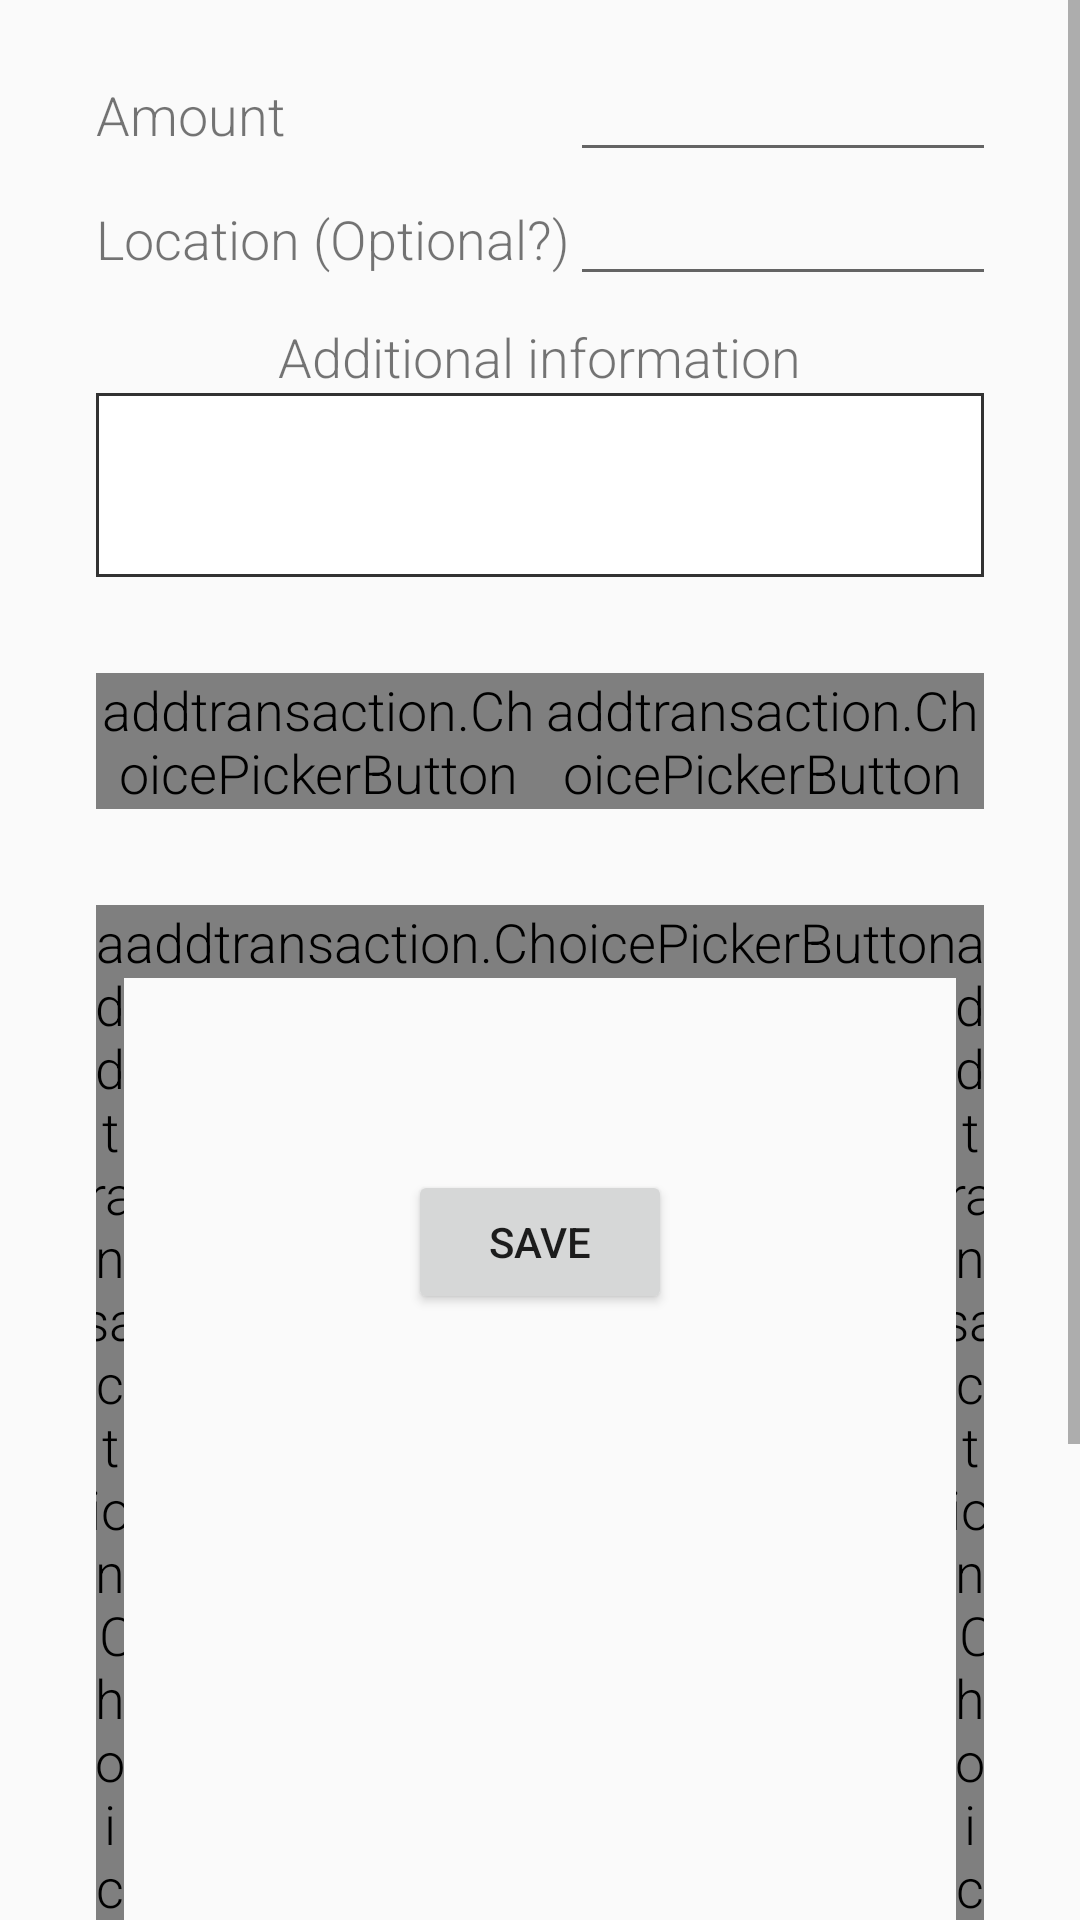

Here is an Android app screen rendered from its layout file. Give the layout XML and the strings, colors and styles it references.
<!-- AndroidManifest.xml: activity theme AppTheme -->
<!-- res/layout/fragment_add_transaction.xml -->
<?xml version="1.0" encoding="utf-8"?>
<ScrollView xmlns:android="http://schemas.android.com/apk/res/android"
    android:layout_width="match_parent"
    android:layout_height="match_parent"
    >

<RelativeLayout
    android:layout_width="match_parent"
    android:layout_height="wrap_content"
    android:id="@+id/add_transaction_root_relative_layout"
    android:layout_marginLeft="@dimen/activity_horizontal_margin"
    android:layout_marginRight="@dimen/activity_horizontal_margin">


    <GridLayout
        android:layout_width="wrap_content"
        android:layout_height="wrap_content"
        android:columnCount="2"
        android:rowCount="2"

        android:layout_marginBottom="@dimen/view_vertical_margin"
        android:id="@+id/add_transaction_grid_layout"
        android:layout_marginTop="@dimen/activity_vertical_margin">

        
        <TextView
            android:layout_width="wrap_content"
            android:layout_height="wrap_content"
            android:text="Amount" />

        <EditText
            android:layout_width="wrap_content"
            android:layout_height="wrap_content"
            android:inputType="numberDecimal"
            android:ems="10"
            android:id="@+id/add_transaction_expense_field" />

        
        <TextView
            android:layout_width="wrap_content"
            android:layout_height="wrap_content"
            android:text="@string/label_location"/>

        <EditText
            android:layout_width="wrap_content"
            android:layout_height="wrap_content"
            android:inputType="text"
            android:ems="10"
            android:id="@+id/add_transaction_location_field" />

    </GridLayout>

    
    <TextView
        android:layout_width="wrap_content"
        android:layout_height="wrap_content"
        android:layout_below="@id/add_transaction_grid_layout"
        android:id="@+id/add_transaction_additional_information_text_view"
        android:layout_centerHorizontal="true"
        android:text="@string/label_additional_information"/>

    <EditText
        android:layout_width="match_parent"
        android:layout_height="wrap_content"
        android:inputType="textMultiLine"
        android:lines="2"
        android:gravity="top|left"
        android:ems="10"
        android:layout_centerHorizontal="true"
        android:layout_below="@id/add_transaction_additional_information_text_view"
        android:id="@+id/add_transaction_additional_information_field"
        android:background="@drawable/rectangle_text_edit"
        android:padding="@dimen/appbar_padding_top" />



    
    <Space android:id="@+id/add_transaction_view_dummy"
        android:layout_width="0dp"
        android:layout_height="0dp"
        android:layout_centerHorizontal="true"
        android:visibility="invisible"/>

    
    <addtransaction.ChoicePickerButton
        android:layout_width="wrap_content"
        android:layout_height="wrap_content"
        android:textOn="@string/label_payment_personal"
        android:textOff="@string/label_payment_personal"
        android:layout_below="@+id/add_transaction_additional_information_field"
        android:layout_toRightOf="@+id/add_transaction_view_dummy"
        android:id="@+id/add_transaction_toggle_personal"
        android:background="@color/colorWhite"
        android:foreground="@drawable/transaction_type_selector"
        android:layout_marginBottom="@dimen/activity_horizontal_margin"
        android:layout_marginTop="@dimen/activity_horizontal_margin"
        />
    <addtransaction.ChoicePickerButton
        android:layout_width="wrap_content"
        android:layout_height="wrap_content"
        android:textOn="@string/label_payment_shared"
        android:textOff="@string/label_payment_shared"
        android:id="@+id/add_transaction_toggle_shared"
        android:layout_toLeftOf="@+id/add_transaction_view_dummy"
        android:layout_below="@+id/add_transaction_additional_information_field"
        android:background="@color/colorWhite"
        android:foreground="@drawable/transaction_type_selector"
        android:layout_marginTop="@dimen/activity_horizontal_margin"
        android:layout_marginBottom="@dimen/activity_horizontal_margin"
        />


    
    <addtransaction.ChoicePickerButton
        android:layout_width="wrap_content"
        android:layout_height="wrap_content"
        android:textOn="@string/label_transaction_none"
        android:textOff="@string/label_transaction_none"
        android:layout_below="@+id/add_transaction_toggle_personal"
        android:layout_toLeftOf="@+id/add_transaction_toggle_monthly"
        android:id="@+id/add_transaction_toggle_none"
        android:background="@color/colorWhite"
        android:foreground="@drawable/transaction_type_selector" />
    <addtransaction.ChoicePickerButton
        android:layout_width="wrap_content"
        android:layout_height="wrap_content"
        android:textOn="@string/label_transaction_monthly"
        android:textOff="@string/label_transaction_monthly"
        android:layout_below="@+id/add_transaction_toggle_personal"
        android:layout_centerHorizontal="true"
        android:id="@+id/add_transaction_toggle_monthly"
        android:background="@color/colorWhite"
        android:foreground="@drawable/transaction_type_selector" />
    <addtransaction.ChoicePickerButton
        android:layout_width="wrap_content"
        android:layout_height="wrap_content"
        android:textOn="@string/label_transaction_yearly"
        android:textOff="@string/label_transaction_yearly"
        android:layout_below="@+id/add_transaction_toggle_personal"
        android:layout_toRightOf="@+id/add_transaction_toggle_monthly"
        android:id="@+id/add_transaction_toggle_yearly"
        android:background="@color/colorWhite"
        android:foreground="@drawable/transaction_type_selector" />



    
    <GridView
        android:layout_width="match_parent"
        android:layout_height="wrap_content"
        android:id="@+id/add_transaction_type_picker_grid_layout"
        android:layout_below="@id/add_transaction_toggle_monthly"
        android:layout_centerHorizontal="true"
        android:columnWidth="@dimen/transaction_type_picker_square_size"
        android:numColumns="auto_fit"
        android:verticalSpacing="0dp"
        android:horizontalSpacing="0dp"
        android:stretchMode="columnWidth"
        android:layout_margin="@dimen/activity_horizontal_margin"
        android:listSelector="#00000000"
        android:isScrollContainer="false"/>

    
    <Button
        android:layout_width="wrap_content"
        android:layout_height="wrap_content"
        android:text="Save"
        android:id="@+id/button_save_transaction"
        android:layout_below="@+id/add_transaction_type_picker_grid_layout"
        android:layout_centerHorizontal="true"
        android:layout_marginBottom="@dimen/activity_vertical_margin"/>



</RelativeLayout>
</ScrollView>
<!-- resources referenced by this layout -->
<resources>
  <color name="colorWhite">#FFFFFF</color>
  <dimen name="activity_horizontal_margin">32dp</dimen>
  <dimen name="activity_vertical_margin">16dp</dimen>
  <dimen name="appbar_padding_top">8dp</dimen>
  <dimen name="transaction_type_picker_square_size">55dp</dimen>
  <dimen name="view_vertical_margin">8dp</dimen>
  <!-- drawable rectangle_text_edit (drawable) -->
  <?xml version="1.0" encoding="utf-8"?>
  <shape xmlns:android="http://schemas.android.com/apk/res/android"
      android:padding="10dp"
      android:shape="rectangle" >
  
      <solid android:color="@color/colorWhite" />
  
      <stroke
          android:width="1dp"
          android:color="@android:color/secondary_text_light" />
  
      
  </shape>
  <!-- drawable transaction_type_selector (drawable) -->
  <?xml version="1.0" encoding="utf-8"?>
  <selector xmlns:android="http://schemas.android.com/apk/res/android">
  
      <item android:state_checked="true"
          android:drawable="@drawable/transaction_type_picker_button" >
      </item>
  
      <item android:state_selected="true">
          <shape android:shape="rectangle">
              <solid android:color="@color/colorPrimaryDark"/>
          </shape>
      </item>
  
      <item android:state_pressed="true">
          <shape android:shape="rectangle">
              <solid android:color="@color/colorBlack"/>
          </shape>
      </item>
  
      <item>
          
          <shape android:shape="rectangle"  >
              <solid android:color="@color/colorTransparent" />
          </shape>
  
      </item>
  </selector>
  <string name="label_additional_information">Additional information</string>
  <string name="label_location">Location (Optional?)</string>
  <string name="label_payment_personal">Personal</string>
  <string name="label_payment_shared">Shared</string>
  <string name="label_transaction_monthly">Monthly</string>
  <string name="label_transaction_none">None</string>
  <string name="label_transaction_yearly">Yearly</string>
  <style name="AppTheme" parent="Theme.AppCompat.Light.NoActionBar">
          
          <item name="colorPrimary">@color/colorPrimary</item>
          <item name="colorPrimaryDark">@color/colorPrimaryDark</item>
          <item name="colorAccent">@color/colorAccent</item>
          <item name="android:textViewStyle">@style/MyCustomTextViewFont</item>
      </style>
  <!-- drawable transaction_type_picker_button (drawable) -->
  <?xml version="1.0" encoding="utf-8"?>
  <shape xmlns:android="http://schemas.android.com/apk/res/android"
      android:shape="rectangle">
  
      <gradient android:startColor="#00000000"
          android:endColor="#00000000"
          android:angle="270" />
      <stroke android:width="5px" android:color="#000000" />
  
  </shape>
  <color name="colorPrimaryDark">#303F9F</color>
  <color name="colorBlack">#000000</color>
  <color name="colorTransparent">#00000000</color>
  <color name="colorPrimary">#3F51B5</color>
  <color name="colorAccent">#FF4081</color>
  <style name="MyCustomTextViewFont" parent="android:Widget.TextView">
          <item name="android:fontFamily">sans-serif-light</item>
          <item name="android:textSize">18sp</item>
      </style>
</resources>
